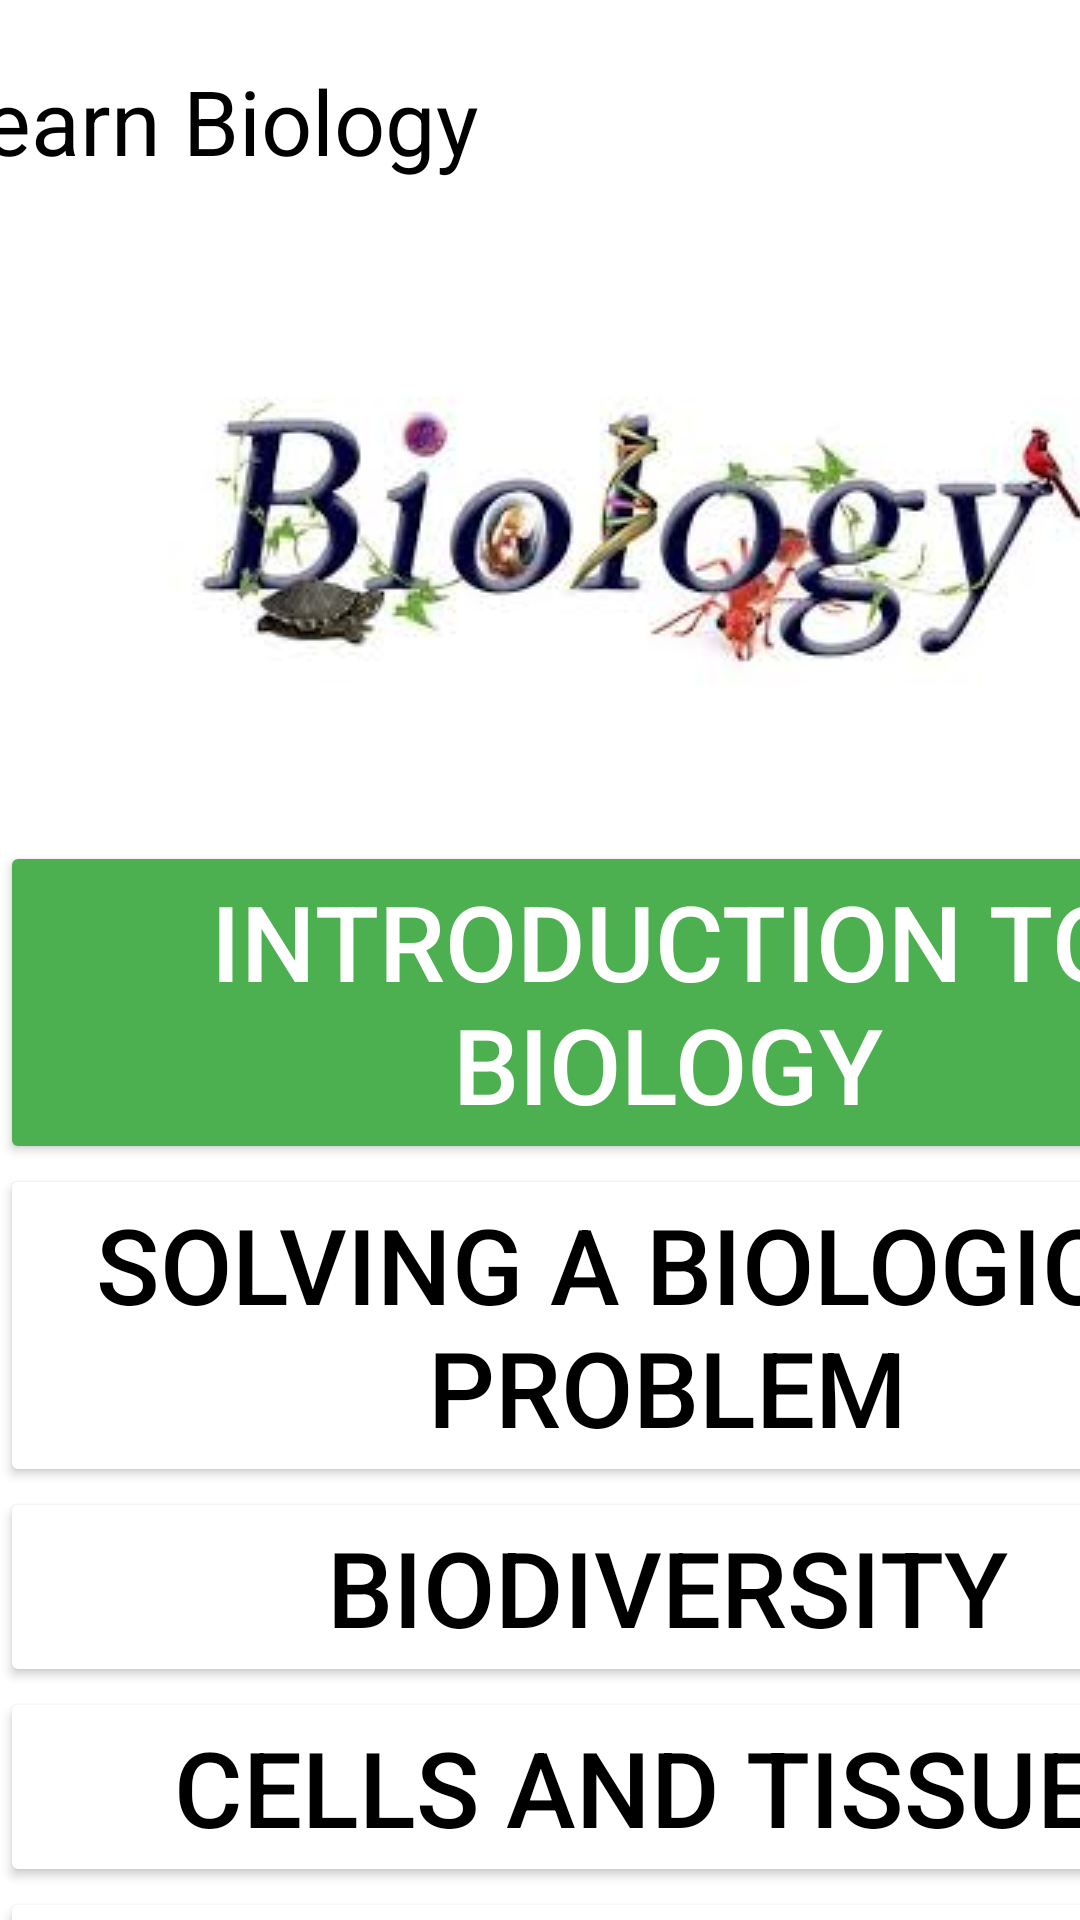

Reconstruct the res/layout file that produces this screen, plus the resources it refers to.
<!-- AndroidManifest.xml: application theme Theme.LearnBiology -->
<!-- res/layout/activity_main.xml -->
<?xml version="1.0" encoding="utf-8"?>
<androidx.constraintlayout.widget.ConstraintLayout xmlns:android="http://schemas.android.com/apk/res/android"
    xmlns:app="http://schemas.android.com/apk/res-auto"
    xmlns:tools="http://schemas.android.com/tools"
    android:layout_width="match_parent"
    android:layout_height="match_parent"
    tools:context=".MainActivity">


    <LinearLayout
        android:id="@+id/linearLayout"
        android:layout_width="408dp"
        android:layout_height="wrap_content"
        android:layout_marginEnd="4dp"
        android:orientation="horizontal"
        app:layout_constraintBottom_toBottomOf="parent"
        app:layout_constraintEnd_toEndOf="parent"
        app:layout_constraintTop_toTopOf="parent"
        app:layout_constraintVertical_bias="0.0">

        <TextView
            android:layout_width="wrap_content"
            android:layout_height="wrap_content"
            android:paddingStart="30dp"
            android:paddingTop="20dp"
            android:paddingEnd="50dp"
            android:paddingBottom="20dp"
            android:text="Learn Biology"
            android:textColor="@color/black"
            android:textSize="30sp" />

        <ImageButton
            android:layout_width="match_parent"
            android:layout_height="match_parent"
            android:backgroundTint="@color/white"
            android:paddingTop="20dp"
            android:src="@drawable/ic_baseline_menu_24" />


    </LinearLayout>

    <ScrollView
        android:id="@+id/scrollView2"
        android:layout_width="427dp"
        android:layout_height="720dp"
        app:layout_constraintBottom_toBottomOf="parent"
        app:layout_constraintTop_toBottomOf="@+id/linearLayout"
        app:layout_constraintVertical_bias="0.0"
        tools:layout_editor_absoluteX="-16dp">


        <LinearLayout
            android:layout_width="match_parent"
            android:layout_height="wrap_content"
            android:orientation="vertical">

            <LinearLayout
                android:layout_width="match_parent"
                android:layout_height="wrap_content">

                <ImageView
                    android:layout_width="match_parent"
                    android:layout_height="wrap_content"
                    android:layout_marginTop="20dp"
                    android:layout_marginBottom="20dp"
                    android:src="@drawable/img_1" />
            </LinearLayout>

            <LinearLayout
                android:layout_width="match_parent"
                android:layout_height="wrap_content"
                android:orientation="vertical">

                <Button
                    android:layout_width="match_parent"
                    android:layout_height="wrap_content"
                    android:backgroundTint="@color/green_1"
                    android:drawableRight="@drawable/ic_baseline_menu_book_24"
                    android:paddingStart="30dp"
                    android:text="Introduction To Biology"
                    android:textColor="@color/white"
                    android:textSize="35dp" />

                <Button
                    android:layout_width="match_parent"
                    android:layout_height="wrap_content"
                    android:backgroundTint="@color/white"
                    android:drawableRight="@drawable/ic_baseline_menu_book_24"
                    android:paddingStart="30dp"
                    android:text="Solving a Biological Problem"
                    android:textColor="@color/black"
                    android:textSize="35dp" />

                <Button
                    android:layout_width="match_parent"
                    android:layout_height="wrap_content"
                    android:backgroundTint="@color/white"
                    android:drawableRight="@drawable/ic_baseline_menu_book_24"
                    android:paddingStart="30dp"
                    android:text="Biodiversity"
                    android:textColor="@color/black"
                    android:textSize="35dp" />

                <Button
                    android:layout_width="match_parent"
                    android:layout_height="wrap_content"
                    android:backgroundTint="@color/white"
                    android:drawableRight="@drawable/ic_baseline_menu_book_24"
                    android:paddingStart="30dp"
                    android:text="Cells and Tissues"
                    android:textColor="@color/black"
                    android:textSize="35dp" />

                <Button
                    android:layout_width="match_parent"
                    android:layout_height="wrap_content"
                    android:backgroundTint="@color/white"
                    android:drawableRight="@drawable/ic_baseline_menu_book_24"
                    android:paddingStart="30dp"
                    android:text="Cell Cycle"
                    android:textColor="@color/black"
                    android:textSize="35dp" />



                <Button
                    android:layout_width="match_parent"
                    android:layout_height="wrap_content"
                    android:backgroundTint="@color/white"
                    android:drawableRight="@drawable/ic_baseline_menu_book_24"
                    android:paddingStart="30dp"
                    android:text="Enzymes"
                    android:textColor="@color/black"
                    android:textSize="35dp" />

                <Button
                    android:layout_width="match_parent"
                    android:layout_height="wrap_content"
                    android:backgroundTint="@color/white"
                    android:drawableRight="@drawable/ic_baseline_menu_book_24"
                    android:paddingStart="30dp"
                    android:text="Bio-Energetics"
                    android:textColor="@color/black"
                    android:textSize="35dp" />

                <Button
                    android:layout_width="match_parent"
                    android:layout_height="wrap_content"
                    android:backgroundTint="@color/white"
                    android:drawableRight="@drawable/ic_baseline_menu_book_24"
                    android:paddingStart="30dp"
                    android:text="Nutrition"
                    android:textColor="@color/black"
                    android:textSize="35dp" />

                <Button
                    android:layout_width="match_parent"
                    android:layout_height="wrap_content"
                    android:backgroundTint="@color/white"
                    android:drawableRight="@drawable/ic_baseline_menu_book_24"
                    android:paddingStart="30dp"
                    android:text="Transport"
                    android:textColor="@color/black"
                    android:textSize="35dp" />

            </LinearLayout>


        </LinearLayout>


    </ScrollView>


    <LinearLayout
        android:layout_width="416dp"
        android:layout_height="87dp"
        android:orientation="horizontal"

        app:layout_constraintBottom_toBottomOf="parent"
        app:layout_constraintTop_toBottomOf="@+id/scrollView2">

        <TextView

            android:layout_width="match_parent"
            android:layout_height="74dp"
            android:layout_gravity="center"
            android:text="ad Here"
            android:textAlignment="center"
            android:textSize="20sp" />


    </LinearLayout>


</androidx.constraintlayout.widget.ConstraintLayout>
<!-- resources referenced by this layout -->
<resources>
  <color name="black">#FF000000</color>
  <color name="green_1">#4CAF50</color>
  <color name="white">#FFFFFFFF</color>
  <!-- drawable img_1: png bitmap (drawable, 47825 bytes) -->
  <style name="Theme.LearnBiology" parent="Theme.MaterialComponents.DayNight.NoActionBar">
          
          <item name="colorPrimary">@color/purple_500</item>
          <item name="colorPrimaryVariant">@color/purple_700</item>
          <item name="colorOnPrimary">@color/white</item>
          
          <item name="colorSecondary">@color/teal_200</item>
          <item name="colorSecondaryVariant">@color/teal_700</item>
          <item name="colorOnSecondary">@color/black</item>
          
          <item name="android:statusBarColor" tools:targetApi="l">?attr/colorPrimaryVariant</item>
          
      </style>
  <color name="purple_500">#FF6200EE</color>
  <color name="purple_700">#FF3700B3</color>
  <color name="teal_200">#FF03DAC5</color>
  <color name="teal_700">#FF018786</color>
</resources>
